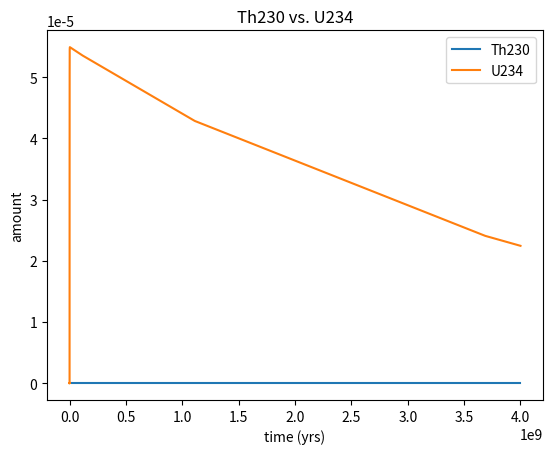

This figure's Python source:
import numpy as np
from scipy import integrate
import matplotlib.pyplot as plt

def fun(x,y,half_life=[4.468e9 * 365, 24.10, 6.7 / 24, 245500 * 365, 75380 * 365, 1600 * 365, 3.8235, 3.1 / 24 / 60, 26.8 / 24 / 60, 19.9 / 24 / 60, 164.3 / 24 / 3600 / 1000, 22.3 * 365, 5.015, 138.376]):  #unit is days
    dydx = np.zeros(len(half_life) + 1)
    dydx[0] = -y[0]/half_life[0]
    dydx[-1] = y[-2]/half_life[-1]
    for i in range(len(half_life) - 1):
        dydx[i + 1] = y[i]/half_life[i] - y[i+1]/half_life[i+1]
    return dydx

y0 = np.zeros(15)
y0[0] = 1
x0 = 0
x1 = 365 * 4e9 #4 billion years
ans = integrate.solve_ivp(fun,[x0,x1],y0, method="Radau")
plt.plot(ans.t / 365, ans.y[0], label = "U238")
plt.plot(ans.t / 365, ans.y[14], label = "Pb206")
plt.xlabel("time (yrs)")
plt.ylabel("amount")
plt.legend()
plt.title("U238 vs. Pb206")
plt.savefig("U238 vs. Pb206.png")
plt.clf()
plt.plot(ans.t / 365, ans.y[1], label = "Th230")
plt.plot(ans.t / 365, ans.y[3], label = "U234")
plt.xlabel("time (yrs)")
plt.ylabel("amount")
plt.legend()
plt.title("Th230 vs. U234")
plt.savefig("Th230 vs. U234.png")
